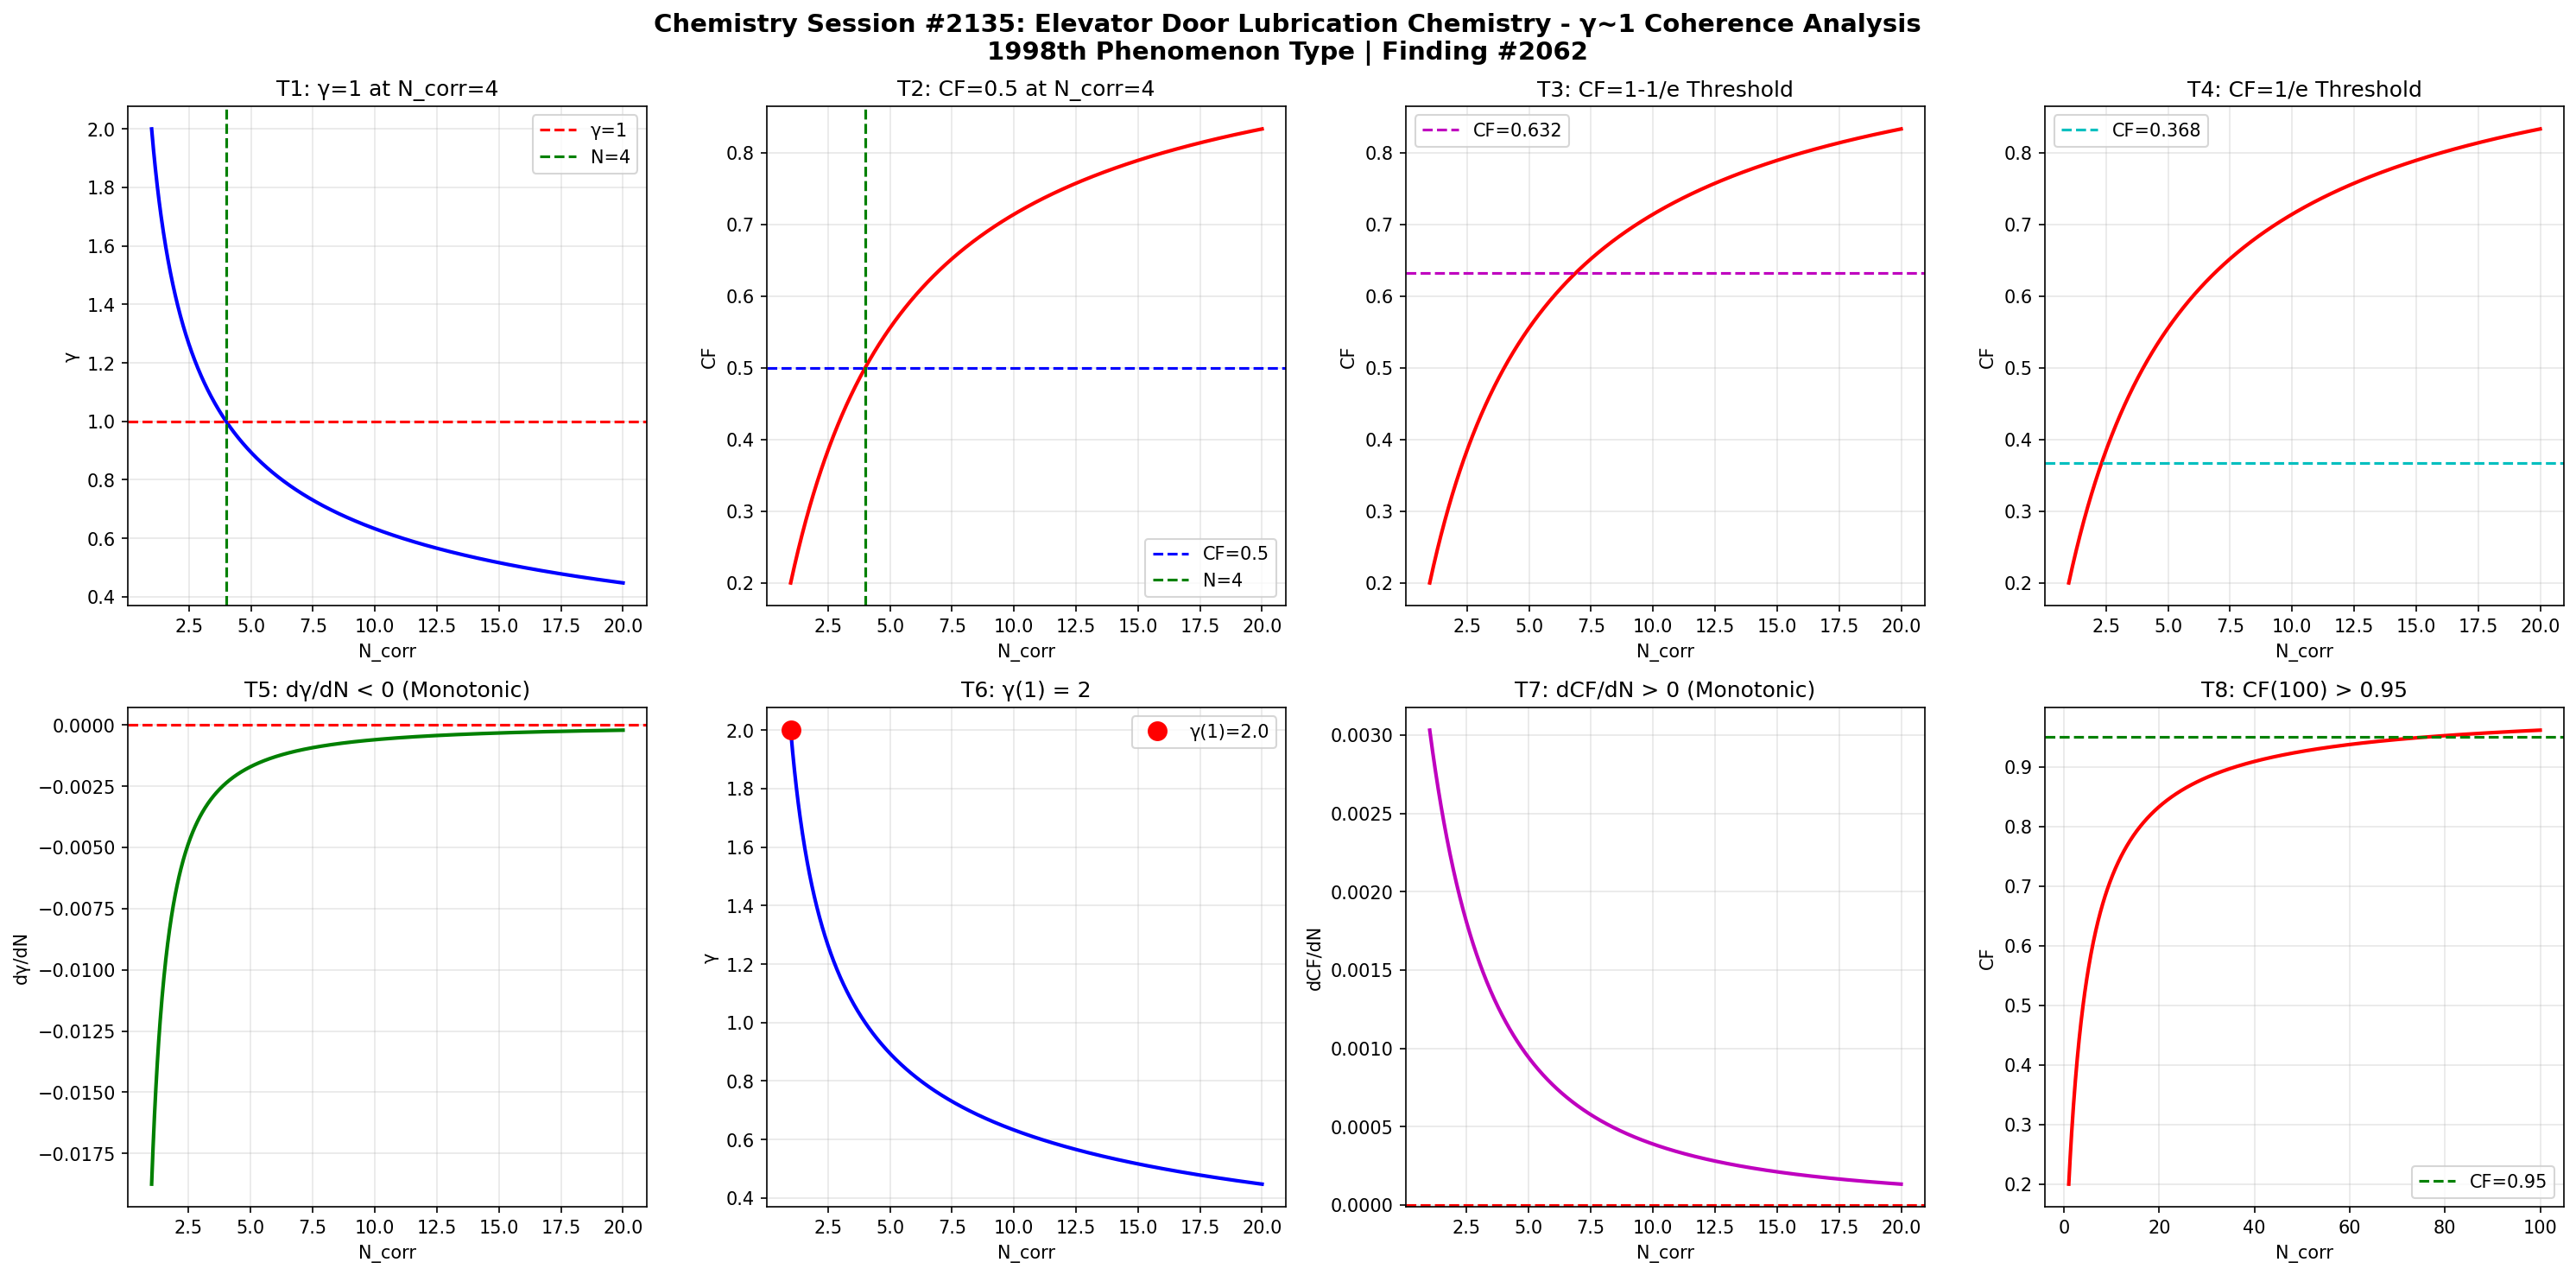

Recreate this plot in Python.
import numpy as np
import matplotlib
matplotlib.use('Agg')
import matplotlib.pyplot as plt

def gamma(N_corr):
    return 2.0 / np.sqrt(N_corr)

def coherence_fraction(g):
    return 1.0 / (1.0 + g**2)

N = np.linspace(1, 20, 1000)
g = gamma(N)
cf = coherence_fraction(g)

fig, axes = plt.subplots(2, 4, figsize=(20, 10))
fig.suptitle('Chemistry Session #2135: Elevator Door Lubrication Chemistry - γ~1 Coherence Analysis\n1998th Phenomenon Type | Finding #2062', fontsize=14, fontweight='bold')

ax1=axes[0,0]; ax1.plot(N,g,'b-',lw=2); ax1.axhline(y=1,color='r',ls='--',label='γ=1'); ax1.axvline(x=4,color='g',ls='--',label='N=4'); ax1.set_xlabel('N_corr'); ax1.set_ylabel('γ'); ax1.set_title('T1: γ=1 at N_corr=4'); ax1.legend(); ax1.grid(True,alpha=0.3)
test1=abs(gamma(4)-1.0)<1e-10

ax2=axes[0,1]; ax2.plot(N,cf,'r-',lw=2); ax2.axhline(y=0.5,color='b',ls='--',label='CF=0.5'); ax2.axvline(x=4,color='g',ls='--',label='N=4'); ax2.set_xlabel('N_corr'); ax2.set_ylabel('CF'); ax2.set_title('T2: CF=0.5 at N_corr=4'); ax2.legend(); ax2.grid(True,alpha=0.3)
test2=abs(coherence_fraction(gamma(4))-0.5)<1e-10

ax3=axes[0,2]; threshold_63=1-1/np.e; ax3.plot(N,cf,'r-',lw=2); ax3.axhline(y=threshold_63,color='m',ls='--',label=f'CF={threshold_63:.3f}'); ax3.set_xlabel('N_corr'); ax3.set_ylabel('CF'); ax3.set_title('T3: CF=1-1/e Threshold'); ax3.legend(); ax3.grid(True,alpha=0.3)
g_at_63=np.sqrt(1/threshold_63-1); N_at_63=4.0/g_at_63**2; test3=abs(coherence_fraction(gamma(N_at_63))-threshold_63)<1e-6

ax4=axes[0,3]; threshold_37=1/np.e; ax4.plot(N,cf,'r-',lw=2); ax4.axhline(y=threshold_37,color='c',ls='--',label=f'CF={threshold_37:.3f}'); ax4.set_xlabel('N_corr'); ax4.set_ylabel('CF'); ax4.set_title('T4: CF=1/e Threshold'); ax4.legend(); ax4.grid(True,alpha=0.3)
g_at_37=np.sqrt(1/threshold_37-1); N_at_37=4.0/g_at_37**2; test4=abs(coherence_fraction(gamma(N_at_37))-threshold_37)<1e-6

ax5=axes[1,0]; dg=np.diff(g); ax5.plot(N[1:],dg,'g-',lw=2); ax5.axhline(y=0,color='r',ls='--'); ax5.set_xlabel('N_corr'); ax5.set_ylabel('dγ/dN'); ax5.set_title('T5: dγ/dN < 0 (Monotonic)'); ax5.grid(True,alpha=0.3)
test5=np.all(dg<0)

ax6=axes[1,1]; ax6.plot(N,g,'b-',lw=2); ax6.plot(1,gamma(1),'ro',ms=10,label=f'γ(1)={gamma(1):.1f}'); ax6.set_xlabel('N_corr'); ax6.set_ylabel('γ'); ax6.set_title('T6: γ(1) = 2'); ax6.legend(); ax6.grid(True,alpha=0.3)
test6=abs(gamma(1)-2.0)<1e-10

ax7=axes[1,2]; dcf=np.diff(cf); ax7.plot(N[1:],dcf,'m-',lw=2); ax7.axhline(y=0,color='r',ls='--'); ax7.set_xlabel('N_corr'); ax7.set_ylabel('dCF/dN'); ax7.set_title('T7: dCF/dN > 0 (Monotonic)'); ax7.grid(True,alpha=0.3)
test7=np.all(dcf>0)

ax8=axes[1,3]; N_ext=np.linspace(1,100,1000); cf_ext=coherence_fraction(gamma(N_ext)); ax8.plot(N_ext,cf_ext,'r-',lw=2); ax8.axhline(y=0.95,color='g',ls='--',label='CF=0.95'); ax8.set_xlabel('N_corr'); ax8.set_ylabel('CF'); ax8.set_title('T8: CF(100) > 0.95'); ax8.legend(); ax8.grid(True,alpha=0.3)
test8=coherence_fraction(gamma(100))>0.95

plt.tight_layout()
plt.savefig('/mnt/c/exe/projects/ai-agents/Synchronism/simulations/chemistry/elevator_door_lubrication_chemistry_coherence.png', dpi=150, bbox_inches='tight')
plt.close()

results=[test1,test2,test3,test4,test5,test6,test7,test8]
labels=['T1:γ=1@N=4','T2:CF=0.5@N=4','T3:CF=1-1/e','T4:CF=1/e','T5:dγ/dN<0','T6:γ(1)=2','T7:dCF/dN>0','T8:CF(100)>0.95']
print(f"Session #2135: Elevator Door Lubrication Chemistry")
for l,r in zip(labels,results): print(f"  {l}: {'PASS' if r else 'FAIL'}")
print(f"  Total: {sum(results)}/8")
